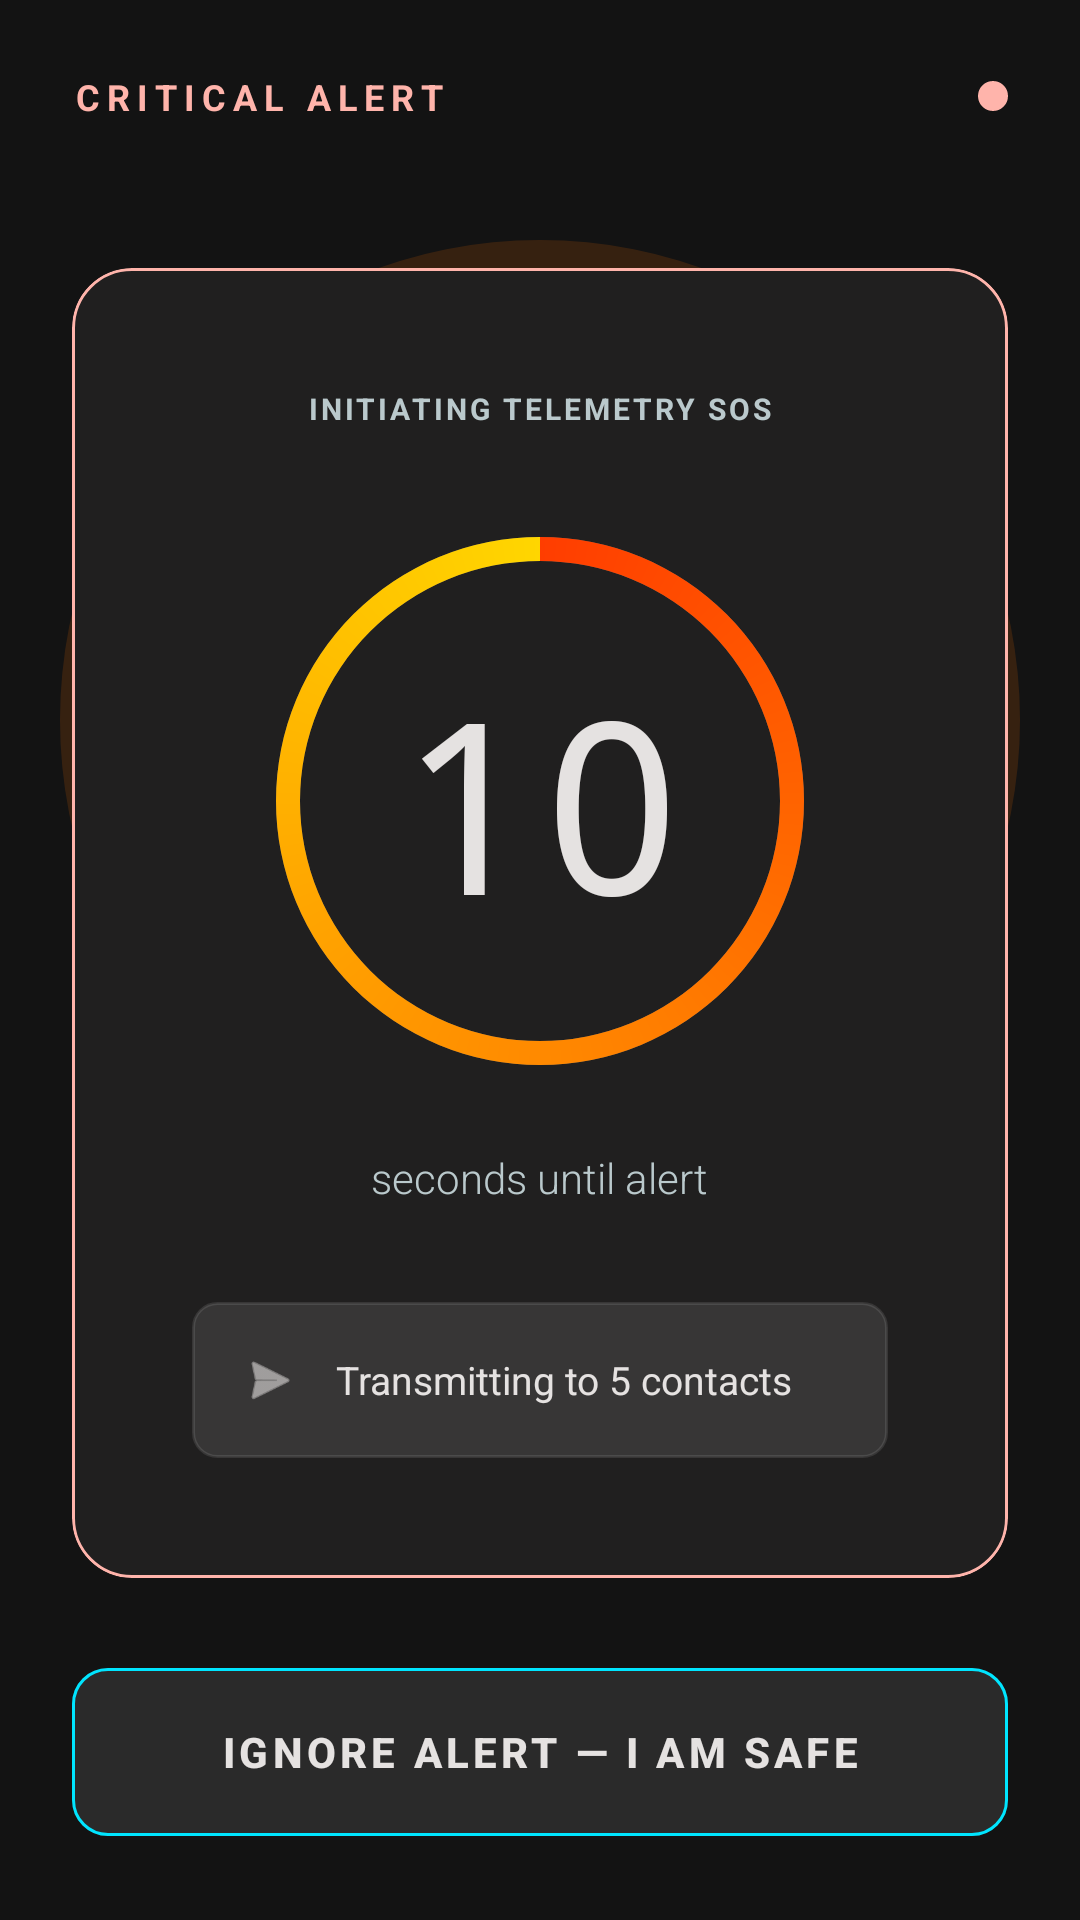

The Android layout XML behind this screen, and the referenced resources:
<!-- AndroidManifest.xml: activity theme Theme.MyApplication.Dialog -->
<!-- res/layout/activity_emergency.xml -->
<?xml version="1.0" encoding="utf-8"?>
<androidx.constraintlayout.widget.ConstraintLayout
    xmlns:android="http://schemas.android.com/apk/res/android"
    xmlns:app="http://schemas.android.com/apk/res-auto"
    xmlns:tools="http://schemas.android.com/tools"
    android:layout_width="match_parent"
    android:layout_height="match_parent"
    android:background="@color/bg_vanguard">

    
    <View
        android:id="@+id/pulseBackground"
        android:layout_width="320dp"
        android:layout_height="320dp"
        android:background="@drawable/circle_gradient_warning"
        android:alpha="0.15"
        app:layout_constraintTop_toTopOf="parent"
        app:layout_constraintBottom_toBottomOf="parent"
        app:layout_constraintStart_toStartOf="parent"
        app:layout_constraintEnd_toEndOf="parent"
        app:layout_constraintVertical_bias="0.25"/>

    
    <LinearLayout
        android:id="@+id/statusBar"
        android:layout_width="match_parent"
        android:layout_height="wrap_content"
        android:orientation="horizontal"
        android:padding="24dp"
        app:layout_constraintTop_toTopOf="parent">

        <TextView
            android:id="@+id/systemStatus"
            android:layout_width="0dp"
            android:layout_height="wrap_content"
            android:layout_weight="1"
            android:text="CRITICAL ALERT"
            android:textColor="@color/vanguard_sos_red"
            android:textStyle="bold"
            android:textSize="12sp"
            android:letterSpacing="0.2"/>

        <ImageView
            android:id="@+id/statusIndicator"
            android:layout_width="10dp"
            android:layout_height="10dp"
            android:layout_gravity="center_vertical"
            android:src="@drawable/status_indicator_animated"
            app:tint="@color/vanguard_sos_red"/>
    </LinearLayout>

    
    <com.google.android.material.card.MaterialCardView
        android:id="@+id/alertCard"
        android:layout_width="match_parent"
        android:layout_height="wrap_content"
        android:layout_margin="24dp"
        app:cardCornerRadius="20dp"
        app:cardElevation="0dp"
        app:cardBackgroundColor="@color/vanguard_card"
        app:strokeWidth="1dp"
        app:strokeColor="@color/vanguard_sos_red"
        app:layout_constraintTop_toBottomOf="@id/statusBar"
        app:layout_constraintBottom_toTopOf="@id/cancelButton"
        app:layout_constraintVertical_bias="0.35">

        <LinearLayout
            android:layout_width="match_parent"
            android:layout_height="wrap_content"
            android:orientation="vertical"
            android:padding="40dp"
            android:gravity="center">

            <TextView
                android:layout_width="wrap_content"
                android:layout_height="wrap_content"
                android:text="INITIATING TELEMETRY SOS"
                android:textColor="@color/vanguard_text_secondary"
                android:textSize="10sp"
                android:letterSpacing="0.1"
                android:textStyle="bold"/>

            
            <FrameLayout
                android:layout_width="200dp"
                android:layout_height="200dp"
                android:layout_marginTop="24dp">

                <ProgressBar
                    android:id="@+id/countdownProgress"
                    style="?android:attr/progressBarStyleHorizontal"
                    android:layout_width="match_parent"
                    android:layout_height="match_parent"
                    android:progress="100"
                    android:max="100"
                    android:progressDrawable="@drawable/countdown_progress" />

                <TextView
                    android:id="@+id/countdownText"
                    android:layout_width="wrap_content"
                    android:layout_height="wrap_content"
                    android:layout_gravity="center"
                    android:text="10"
                    android:textColor="@color/vanguard_text_primary"
                    android:textSize="80sp"
                    android:fontFamily="monospace"/>
            </FrameLayout>

            <TextView
                android:layout_width="wrap_content"
                android:layout_height="wrap_content"
                android:layout_marginTop="16dp"
                android:text="seconds until alert"
                android:textColor="@color/vanguard_text_secondary"
                android:textSize="14sp"
                android:fontFamily="sans-serif-light"/>

            
            <LinearLayout
                android:layout_width="match_parent"
                android:layout_height="wrap_content"
                android:layout_marginTop="32dp"
                android:background="@drawable/vanguard_glass_overlay"
                android:padding="16dp"
                android:orientation="horizontal"
                android:gravity="center_vertical">

                <ImageView
                    android:layout_width="20dp"
                    android:layout_height="20dp"
                    android:src="@android:drawable/ic_menu_send"
                    app:tint="@color/vanguard_text_primary"/>

                <TextView
                    android:id="@+id/contactsInfo"
                    android:layout_width="wrap_content"
                    android:layout_height="wrap_content"
                    android:layout_marginStart="12dp"
                    android:text="Transmitting to 5 contacts"
                    android:textColor="@color/vanguard_text_primary"
                    android:textSize="13sp"/>
            </LinearLayout>

        </LinearLayout>
    </com.google.android.material.card.MaterialCardView>

    
    <com.google.android.material.button.MaterialButton
        android:id="@+id/cancelButton"
        android:layout_width="match_parent"
        android:layout_height="64dp"
        android:layout_margin="24dp"
        android:text="IGNORE ALERT — I AM SAFE"
        android:textSize="14sp"
        android:textStyle="bold"
        android:textColor="@color/vanguard_text_primary"
        android:letterSpacing="0.1"
        app:cornerRadius="12dp"
        app:backgroundTint="@color/vanguard_card_high"
        app:strokeColor="@color/vanguard_cyan_primary"
        app:strokeWidth="1dp"
        app:rippleColor="#2600E5FF"
        app:layout_constraintBottom_toBottomOf="parent"
        android:layout_marginBottom="48dp"/>

</androidx.constraintlayout.widget.ConstraintLayout>
<!-- resources referenced by this layout -->
<resources>
  <color name="bg_vanguard">#131313</color>
  <color name="vanguard_card">#201F1F</color>
  <color name="vanguard_card_high">#2A2A2A</color>
  <color name="vanguard_cyan_primary">#00E5FF</color>
  <color name="vanguard_sos_red">#FFB4AB</color>
  <color name="vanguard_text_primary">#E5E2E1</color>
  <color name="vanguard_text_secondary">#BAC9CC</color>
  <!-- drawable circle_gradient_warning (drawable) -->
  <?xml version="1.0" encoding="utf-8"?>
  <shape xmlns:android="http://schemas.android.com/apk/res/android"
      android:shape="oval">
      <gradient
          android:type="radial"
          android:gradientRadius="60dp"
          android:startColor="#FF3D00"
          android:endColor="#FF6F00"
          android:centerX="0.5"
          android:centerY="0.5" />
  </shape>
  <!-- drawable countdown_progress (drawable) -->
  <?xml version="1.0" encoding="utf-8"?>
  <layer-list xmlns:android="http://schemas.android.com/apk/res/android">
      <item android:id="@android:id/background">
          <shape android:shape="ring"
              android:innerRadiusRatio="2.5"
              android:thicknessRatio="25"
              android:useLevel="false">
              <solid android:color="#40FFFFFF" />
          </shape>
      </item>
      <item android:id="@android:id/progress">
          <rotate
              android:fromDegrees="270"
              android:toDegrees="270">
              <shape android:shape="ring"
                  android:innerRadiusRatio="2.5"
                  android:thicknessRatio="25"
                  android:useLevel="true">
                  <gradient
                      android:type="sweep"
                      android:startColor="#FF3D00"
                      android:endColor="#FFD600"
                      android:useLevel="false" />
              </shape>
          </rotate>
      </item>
  </layer-list>
  <!-- drawable status_indicator_animated (drawable) -->
  <?xml version="1.0" encoding="utf-8"?>
  <animation-list xmlns:android="http://schemas.android.com/apk/res/android"
      android:oneshot="false">
      <item android:drawable="@drawable/status_dot_on" android:duration="500" />
      <item android:drawable="@drawable/status_dot_off" android:duration="500" />
  </animation-list>
  <!-- drawable vanguard_glass_overlay (drawable) -->
  <?xml version="1.0" encoding="utf-8"?>
  <shape xmlns:android="http://schemas.android.com/apk/res/android">
      <solid android:color="#1AFFFFFF" />
      <corners android:radius="8dp" />
      <stroke
          android:width="1dp"
          android:color="#1AFFFFFF" />
  </shape>
  <style name="Theme.MyApplication.Dialog" parent="Theme.Material3.DayNight.Dialog">
          <item name="android:windowBackground">@android:color/transparent</item>
          <item name="android:windowIsTranslucent">true</item>
          <item name="android:windowFrame">@null</item>
          <item name="android:windowNoTitle">true</item>
          <item name="android:windowIsFloating">true</item>
          <item name="android:backgroundDimEnabled">true</item>
      </style>
  <!-- drawable status_dot_on (drawable) -->
  <?xml version="1.0" encoding="utf-8"?>
  <shape xmlns:android="http://schemas.android.com/apk/res/android"
      android:shape="oval">
      <solid android:color="#00C853" />
      <size android:width="12dp" android:height="12dp" />
  </shape>
  <!-- drawable status_dot_off (drawable) -->
  <?xml version="1.0" encoding="utf-8"?>
  <shape xmlns:android="http://schemas.android.com/apk/res/android"
      android:shape="oval">
      <solid android:color="#4000C853" />
      <size android:width="12dp" android:height="12dp" />
  </shape>
</resources>
